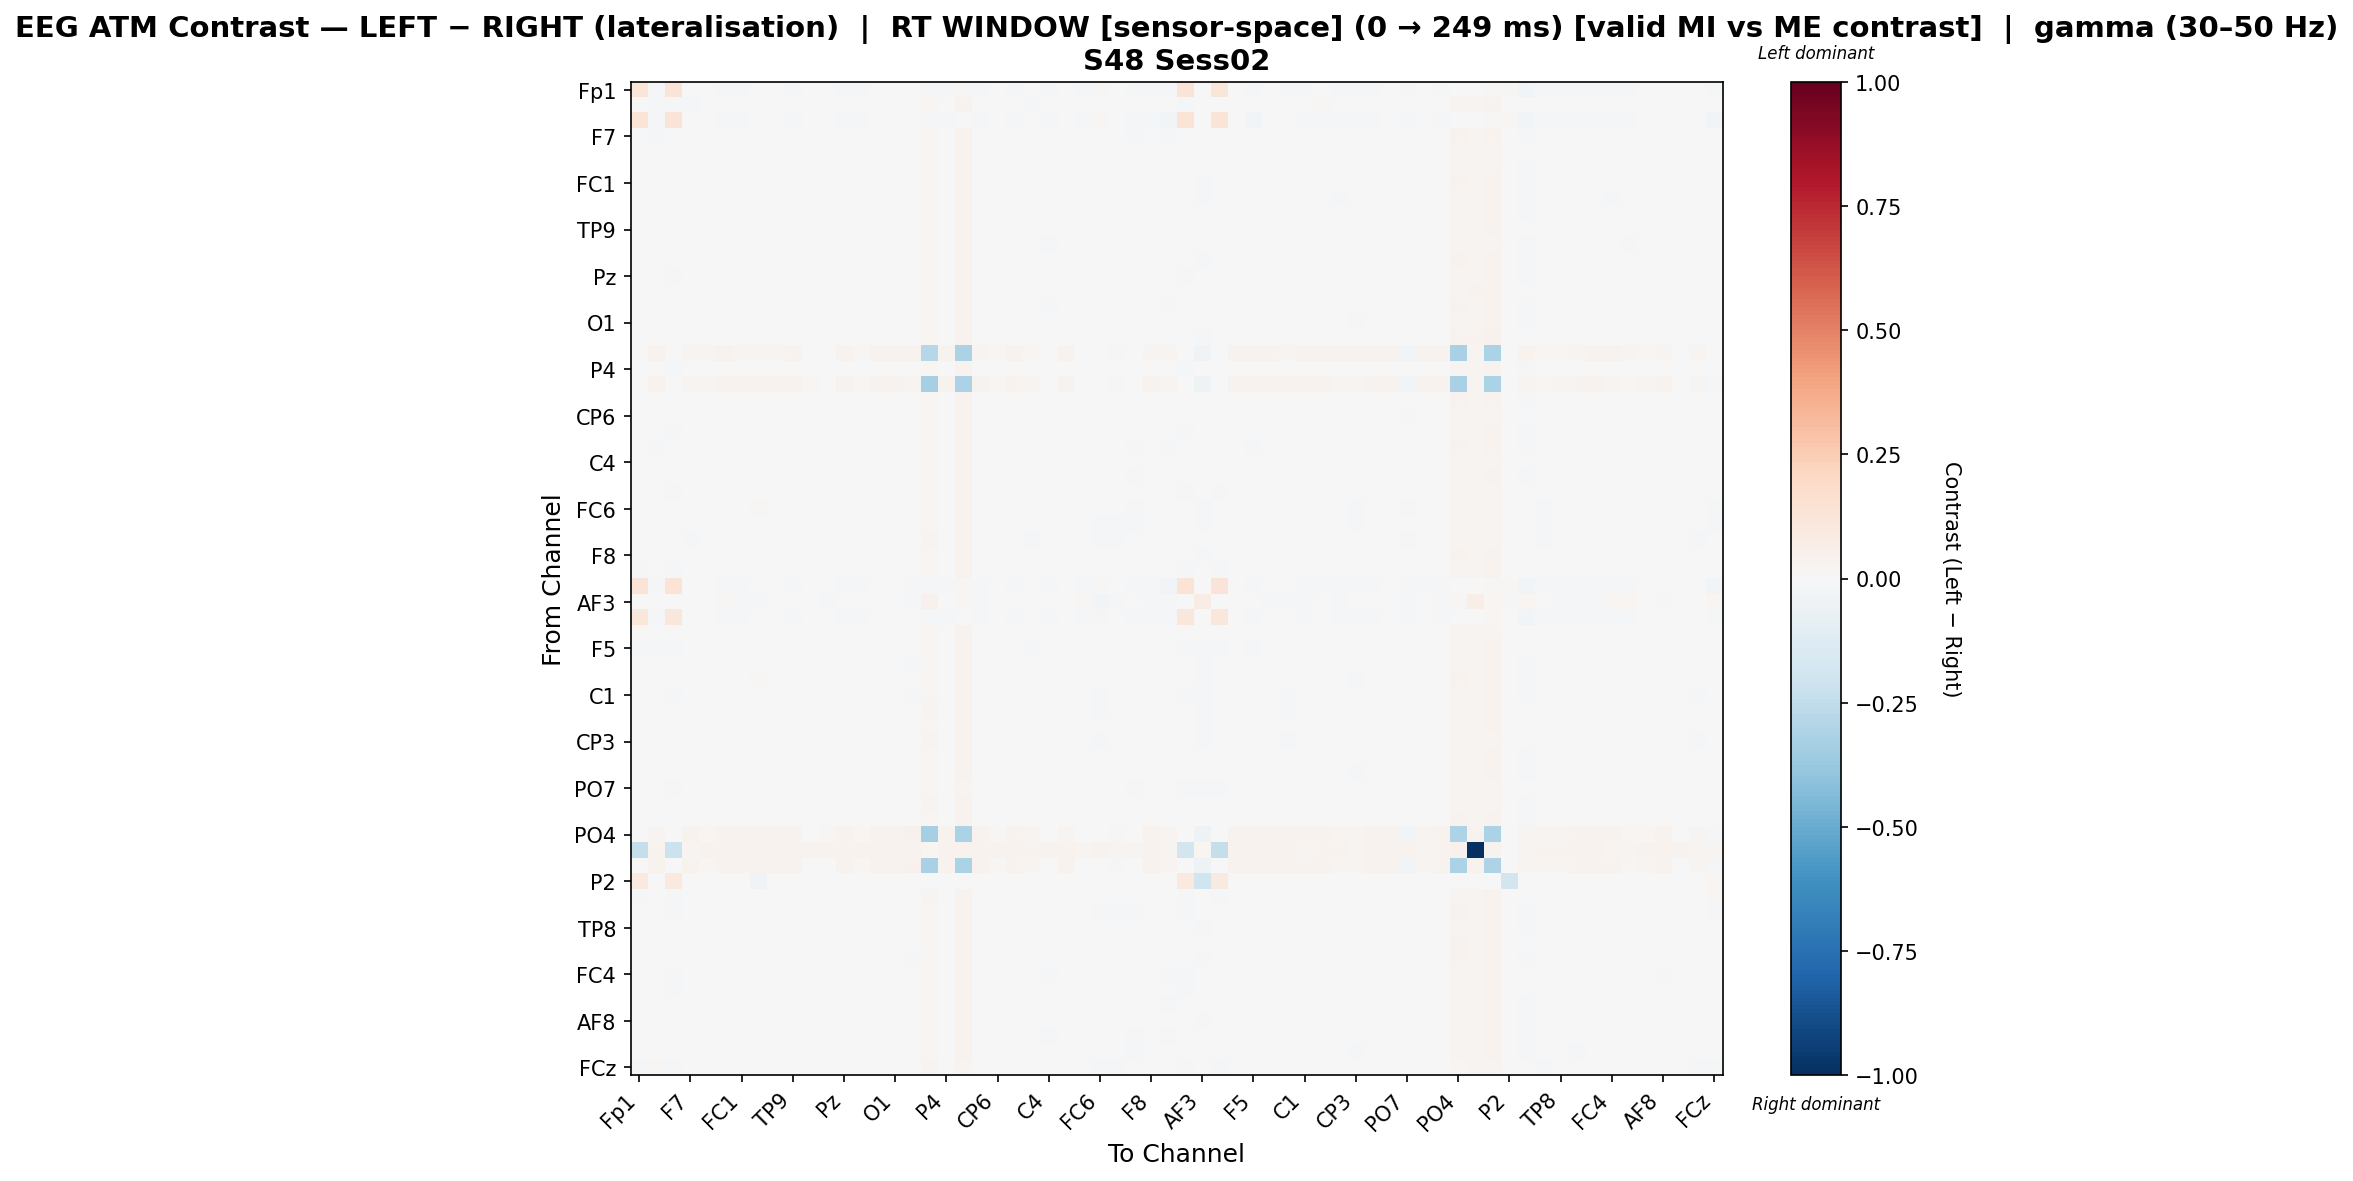

Values plotted in this chart, from the file beside it:
, Fp1, Fz, F3, F7, FT9, FC5, FC1, C3, T7, TP9, CP5, CP1, Pz, P3, P7, O1, Oz, O2, P4, P8, TP10, CP6, CP2
Fp1, 0.1213, -0.0157, 0.1263, -0.006378, -0.006256, -0.01298, -0.01185, 0.00203, -0.003317, -0.01213, -0.006068, -0.0009381, -0.01989, -0.01191, -0.0009381, 0.000593, -0.006193, -0.01297, -0.01989, 0.008643, -0.01595, 0.003313, -0.01989
Fz, -0.00698, -0.008994, -0.008035, -0.01242, -0.0008384, 0.001746, -0.005871, -0.001973, -0.002866, 0.001364, -0.00106, -0.004348, -0.001215, -0.002007, -0.001382, 0.001697, -0.003893, 0.02333, -0.0008639, 0.03453, -0.003923, -0.002752, -0.0008639
F3, 0.1282, -0.01543, 0.1296, -0.004832, -0.006058, -0.01268, -0.01307, 0.0008015, -0.002227, -0.01568, -0.007592, -0.002135, -0.02086, -0.01543, -0.002135, 0.0004086, -0.007314, -0.009489, -0.02086, 0.007345, -0.01562, 0.005842, -0.02086
F7, -0.006016, -0.01414, -0.007051, -0.007056, -0.005742, -0.003382, -0.002085, 0.005384, 0.001645, -0.001557, 0.0007214, 0.002993, -0.00186, -0.003811, 0.003083, 0.001496, -2.0815647315100633e-05, 0.0207, -0.001515, 0.03586, -0.002665, -0.003181, -0.001515
FT9, -0.004877, 0.000139, -0.005939, -0.003263, -0.0007529, 0.004043, -0.003152, 0.002252, -0.00221, -0.001341, 0.0003736, -0.004318, -0.00311, -0.002011, -0.002839, -0.0005914, -0.00484, 0.02279, -0.002756, 0.03471, -0.002417, -0.003901, -0.002756
FC5, -0.006537, -0.003337, -0.007597, -0.006753, -0.0004897, -0.0008203, -0.001794, 0.00057, -0.004039, 0.0003424, -0.0009686, -0.0005645, -0.002147, 0.0006784, -0.002815, -0.0001825, -0.003252, 0.02202, -0.001794, 0.0354, -0.001597, -0.002068, -0.001794
FC1, -0.005766, -0.005064, -0.006806, -0.002084, -0.003654, 0.001871, -0.004077, 0.005151, 0.001645, -0.001951, 0.003055, 0.002269, -0.002829, -0.002498, 0.001396, 0.00283, -0.006029, 0.02054, -0.002482, 0.03717, 0.001062, -0.005483, -0.002482
C3, -0.004253, -0.007196, -0.005292, 0.0001503, -0.003217, -0.0003634, 0.001371, -0.001445, 0.0006261, -0.003679, 0.002345, 0.0002322, -0.004258, -0.00606, 0.0004658, 0.002885, -0.005783, 0.02035, -0.003911, 0.0365, -0.001938, -0.005108, -0.003911
T7, -0.005085, -0.003722, -0.006106, 0.0007161, -0.005119, -0.001096, 0.0007495, 0.005612, 0.0008389, -0.00285, 0.002076, 0.0001431, -0.003923, -0.003983, 0.0001431, 0.001512, -0.003826, 0.02061, -0.003583, 0.03717, -0.002207, -0.003905, -0.003583
TP9, -0.006008, 0.0009178, -0.007041, -0.0002401, -0.001253, 0.004255, -0.001801, 0.002119, -0.001959, -0.001338, 0.0004137, -0.00183, -0.001871, -0.001044, -0.001189, -0.0005258, -0.004023, 0.02099, -0.001527, 0.03471, -0.00246, -0.004458, -0.001527
CP5, -0.005812, -0.001714, -0.006849, -0.0004681, -0.00214, 0.00136, 0.0009579, 0.005549, 0.0006632, -0.001124, -0.00257, -0.0007355, -0.003418, -0.00497, -0.002125, 0.002573, -0.004046, 0.0186, -0.003072, 0.03442, -0.001741, -0.002836, -0.003072
CP1, -0.003795, -0.003301, -0.004845, 0.001882, -0.004711, 0.001719, 0.002126, 0.004406, 0.0001682, -0.003162, 0.001085, 0.005577, -0.004377, -0.004769, 0.00299, 0.00134, -0.004225, 0.0177, -0.004027, 0.03394, 0.001428, -0.005855, -0.004027
Pz, -0.007035, 0.001216, -0.008064, 0.0003462, -0.002315, 0.004248, -0.001178, 0.001611, -0.001511, -0.001618, -8.396039682933426e-05, -0.004038, -0.002515, -0.002734, -0.001119, -0.0004545, -0.005163, 0.02109, -0.002172, 0.03482, -0.002378, -0.004935, -0.002172
P3, -0.005804, -0.0003583, -0.00684, -0.001952, -0.002485, 0.004633, -0.001082, -0.0001586, -0.001804, -0.00129, -0.002617, -0.004659, -0.00283, -0.0006491, -0.001563, -0.0002144, -0.002099, 0.01908, -0.002484, 0.03297, -0.002278, -0.004572, -0.002484
P7, -0.003641, -0.003276, -0.004669, 0.004, -0.005508, -0.0002117, 0.00144, 0.00511, -0.00123, -0.002941, -0.001453, 0.003009, -0.004697, -0.003607, 0.003549, -0.0007745, -0.002967, 0.02098, -0.004354, 0.03541, -0.002343, -0.002749, -0.004354
O1, -0.00365, -0.0001535, -0.004669, 0.002202, -0.002864, 0.002489, 0.001756, 0.006011, -0.000252, -0.002397, 0.002502, -7.240516729945692e-05, -0.004077, -0.002647, -0.001117, 0.0002517, -0.007354, 0.02046, -0.003737, 0.03717, -0.0014, -0.002883, -0.003737
Oz, -0.005, -0.001841, -0.006038, 0.002628, -0.003366, 0.002899, -0.002749, 0.00159, -0.0002997, -0.001692, -0.0001975, -0.002066, -0.003488, -0.00102, 0.0008508, -0.00201, 0.005838, 0.02083, -0.003142, 0.03406, -0.00288, -0.004946, -0.003142
O2, -0.004386, 0.03588, -0.004779, 0.02863, 0.02619, 0.03368, 0.03052, 0.03054, 0.03047, 0.03237, 0.002913, 0.00057, 0.03237, 0.01269, 0.03209, 0.03277, 0.03194, -0.2824, 0.03274, -0.3171, 0.0307, 0.01572, 0.03274
P4, -0.007035, 0.001216, -0.008064, 0.0003462, -0.002315, 0.004248, -0.001178, 0.001611, -0.001511, -0.001618, -8.396039682933426e-05, -0.004038, -0.002515, -0.002734, -0.001119, -0.0004545, -0.005163, 0.02109, -0.002172, 0.03482, -0.002378, -0.004935, -0.002172
P8, -0.001623, 0.03318, -0.00265, 0.03112, 0.02546, 0.03516, 0.03661, 0.03463, 0.03667, 0.03231, 0.008074, 0.006842, 0.0331, 0.01297, 0.03538, 0.03786, 0.03106, -0.3297, 0.03344, -0.3137, 0.03617, 0.01416, 0.03344
TP10, -0.00598, -0.002672, -0.007015, -0.0004869, -0.002721, 0.002685, 0.0007281, 0.003637, -0.00136, -0.002706, 0.0003034, 0.001138, -0.004498, -0.003384, -0.0004041, 0.0001809, -0.005368, 0.02166, -0.004153, 0.03634, 0.0003365, -0.006051, -0.004153
CP6, -0.002685, 0.0002549, -0.00371, 0.0002201, -0.001611, 0.004729, -0.004492, 0.00135, -0.0009634, -0.001418, -0.0001316, -0.005017, -0.003616, -0.002715, 0.0002197, 0.001435, -0.006243, 0.02182, -0.003275, 0.03394, -0.003922, -0.0008071, -0.003275
CP2, -0.007035, 0.001216, -0.008064, 0.0003462, -0.002315, 0.004248, -0.001178, 0.001611, -0.001511, -0.001618, -8.396039682933426e-05, -0.004038, -0.002515, -0.002734, -0.001119, -0.0004545, -0.005163, 0.02109, -0.002172, 0.03482, -0.002378, -0.004935, -0.002172
Cz, -0.001761, -0.008738, -0.002773, -0.0002235, -0.004994, 0.002175, -0.006093, 0.003652, 0.003089, -0.002425, 0.001358, 0.001941, -0.003148, -0.003794, 0.005015, 0.002332, -0.003635, 0.01912, -0.002811, 0.03398, -0.004449, -0.003833, -0.002811
C4, -0.006118, 0.001999, -0.007176, -0.005089, -0.002053, 0.001431, -0.001757, 0.002512, -0.004917, 0.0002498, -0.005643, -0.002304, -0.001153, -0.00275, -0.003482, -0.0005431, -0.002807, 0.02132, -0.0008003, 0.03239, -0.002009, -0.001574, -0.0008003
T8, -0.00416, -0.002066, -0.005176, -0.0004155, -0.003376, 0.000352, -0.002915, 0.004913, -0.001003, -0.0009938, 0.001512, -0.00147, -0.002698, -0.0018, 0.0003094, 0.0005348, -0.003972, 0.02113, -0.002359, 0.03556, -0.003337, -0.001615, -0.002359
FT10, -0.007472, 0.001619, -0.008076, 0.001365, -0.0008386, 0.004212, -0.001353, 0.003649, -0.0006755, -0.001687, -0.001154, -0.00231, -0.002556, -0.002391, 6.396694561748768e-07, -0.0004866, -0.003723, 0.02269, -0.002212, 0.03177, -0.003865, -0.00169, -0.002212
FC6, -0.003456, 0.001546, -0.004493, 0.004319, -0.002421, 0.003071, 0.00236, 0.008115, 0.001118, -0.0009962, 0.002906, 0.002118, -0.001999, -0.001653, 0.001441, 0.000681, -0.004652, 0.01968, -0.001653, 0.03369, 0.001893, -0.001426, -0.001653
FC2, -0.00628, 0.001257, -0.007331, 0.003405, -0.0021, 0.004327, 0.0003282, 0.007143, 0.003888, -0.0002769, 0.004435, 0.001291, 0.0004182, 0.0003403, 0.003979, 0.001822, -0.002725, 0.0179, 0.0007685, 0.03278, 0.002481, -0.002532, 0.0007685
F4, -0.005551, -0.0001125, -0.006604, -0.008948, 0.002548, 0.006997, -0.002902, 0.004006, -0.001941, 0.001165, 0.0001663, -0.001668, -0.0009164, 7.276412443771158e-05, -0.001745, 0.0007645, -0.006098, 0.02476, -0.0005653, 0.03319, 0.002078, -0.001279, -0.0005653
F8, -0.005927, -0.002509, -0.006975, 0.0009536, -0.003767, 0.001878, 0.0002279, 0.002784, -0.001904, -0.002219, 0.00223, -0.0008342, -0.004404, -0.003667, -0.0001739, 2.5177825859887838e-05, -0.005105, 0.02081, -0.004055, 0.03593, -0.0006326, -0.005661, -0.004055
Fp2, -0.008214, -0.002739, -0.009252, -0.004522, -0.0006927, 0.001471, -0.0005416, 0.003393, -0.002546, -0.00121, -0.0007338, -0.0001205, -0.002652, -0.002348, -0.004142, 0.0009303, -0.003895, 0.02269, -0.002306, 0.0362, -2.0460103230292794e-05, -0.002799, -0.002306
AF7, 0.1309, -0.01649, 0.1335, -0.004326, -0.007141, -0.01376, -0.01279, 0.001051, -0.0017, -0.01296, -0.007164, -0.001853, -0.02082, -0.01278, -0.001853, -0.0002734, -0.01261, -0.01018, -0.02082, 0.008059, -0.01666, 0.005194, -0.02082
AF3, 0.0, 0.006141, 0.0, -0.001009, -0.004901, 0.01095, -0.0173, -0.01256, -0.0005783, 0.004314, 0.003503, -0.01965, -0.001956, 0.007474, 0.0005604, -0.0002928, -0.009011, 0.0425, -0.001956, 0.0193, -0.01572, 0.001162, -0.001956
AFz, 0.1108, -0.01504, 0.1135, -0.002936, -0.005731, -0.01232, -0.0113, 0.002233, -0.000684, -0.01123, -0.006026, -0.0004683, -0.01928, -0.0112, -0.0004683, 0.0009593, -0.003158, -0.01312, -0.01928, 0.00754, -0.01502, 0.006351, -0.01928
F1, -0.004561, -0.002521, -0.005624, -0.003204, -0.002285, 0.0049, -0.004004, 0.001341, -0.001999, -0.001547, 0.0006917, -0.004048, -0.00342, -0.0005488, -0.002586, 0.0001472, -0.006092, 0.0227, -0.003065, 0.03612, -0.003642, -0.004074, -0.003065
F5, -0.007931, -0.009286, -0.009008, -0.006881, -0.004292, 0.001747, -0.007316, 0.001366, -0.0005734, -0.0007103, 0.00172, -0.00146, -0.001142, 0.001143, 0.001342, 0.002471, -0.003246, 0.02191, -0.0007833, 0.03447, -0.001305, -0.004765, -0.0007833
FT7, -0.004198, -0.0004682, -0.005237, 0.002963, -0.002505, 0.004072, 0.001671, 0.004992, 0.001712, -0.003501, 0.003241, -0.0006845, -0.003997, -0.003645, 0.0006039, 0.001281, -0.007959, 0.01965, -0.003651, 0.03631, -0.0002342, -0.003939, -0.003651
FC3, -0.005274, -0.001208, -0.006311, 0.005551, -0.003723, 0.001204, 0.0009431, 0.008215, 0.002859, -0.004303, 0.003077, 0.00182, -0.003949, -0.00335, 0.001542, 0.0003361, -0.005595, 0.0211, -0.003603, 0.03746, -0.0003729, -0.002245, -0.003603
C1, -0.007007, 0.003718, -0.008041, -0.0009443, 0.001059, 0.006091, 0.0008226, 0.00382, -0.001504, -0.001265, 0.0009924, -0.00137, -0.002579, -0.0007294, -0.002896, -0.00153, -0.007888, 0.02292, -0.002234, 0.03613, 7.638961263463945e-05, -0.003119, -0.002234
C5, -0.004049, 0.004477, -0.00509, -0.0001645, 0.001456, 0.005927, -0.003311, 0.002164, -0.000756, -0.0009045, 0.0009859, -0.002191, -0.0003563, 0.002298, -0.001573, -0.001877, -0.006585, 0.02451, -9.26623946208903e-06, 0.03435, -0.002408, -0.0006726, -9.26623946208903e-06
TP7, -0.005537, -0.003724, -0.006553, -0.003348, -0.00251, 0.001659, -0.002748, -0.0005814, -0.002482, 0.0001815, 0.001132, -0.003463, -0.001887, 0.0009772, -0.0006053, 0.0003478, -0.003921, 0.02229, -0.001548, 0.03493, -0.003079, -0.005944, -0.001548
CP3, -0.005681, 0.003697, -0.006704, -0.002886, 0.001676, 0.00549, -0.003114, 0.002768, -0.003709, -0.0001101, -0.0002658, -0.002794, -0.0008145, 0.001078, -0.002244, -0.001958, -0.00527, 0.02544, -0.0004736, 0.03474, -0.0009124, -0.001021, -0.0004736
P1, -0.006146, 0.001023, -0.007172, 0.0005745, -0.0007742, 0.003884, 0.001884, 0.005476, 0.0003194, -0.002531, 0.002788, -0.0009956, -0.003429, -0.002369, -0.002027, -0.0002041, -0.007289, 0.02243, -0.003087, 0.03708, -0.0004243, -0.003056, -0.003087
P5, -0.003729, -0.0008811, -0.004759, 0.000926, -0.004003, 0.001364, -0.0003168, 0.006386, -0.0003038, -0.002303, 0.003012, 0.0004266, -0.003591, -0.002155, -0.0002208, 0.0008906, -0.005782, 0.02053, -0.003247, 0.03686, -0.001703, -0.003638, -0.003247
PO7, -0.007584, -0.001565, -0.008603, 0.002054, -0.003259, 0.003103, -0.001535, 0.004146, 0.0009713, 0.0003037, 0.0004011, -0.001736, -0.00082, -0.0003301, 0.002233, 0.0002347, -0.004306, 0.01732, -0.0004802, 0.03092, -0.0009526, -0.00649, -0.0004802
PO3, -0.005458, 0.003275, -0.006492, -0.002087, 0.001062, 0.005282, -0.001117, 0.002318, -0.002214, -0.002433, -0.0002482, -0.002996, -0.003773, -0.002462, -0.004098, -0.00032, -0.006347, 0.02347, -0.003428, 0.03692, -0.001978, -0.001844, -0.003428
POz, -0.005556, -0.002198, -0.006586, -0.0009648, -0.003746, 0.001645, -0.00129, 0.0035, -0.00137, -0.002335, 0.0007624, -0.001052, -0.00166, -0.00211, 0.0002706, 0.0002219, -0.003504, 0.02129, -0.001317, 0.03515, -0.0007888, -0.00484, -0.001317
PO4, -0.001839, 0.03094, -0.002859, 0.03319, 0.02255, 0.03473, 0.03661, 0.03523, 0.03418, 0.03308, 0.005247, 0.009642, 0.03312, 0.01593, 0.03675, 0.03436, 0.04094, -0.3311, 0.03346, -0.3171, 0.03675, 0.01271, 0.03346
PO8, -0.2401, 0.03261, -0.2111, 0.03079, 0.03412, 0.03573, 0.03371, 0.03238, 0.03219, 0.03355, 0.03305, 0.03647, 0.03251, 0.0359, 0.03394, 0.03329, 0.03902, 0.01963, 0.03285, 0.03311, 0.03569, 0.03308, 0.03285
P6, -0.0003896, 0.03308, -0.001417, 0.03186, 0.02286, 0.03291, 0.03461, 0.03298, 0.03369, 0.03397, 0.005452, 0.005539, 0.03431, 0.01625, 0.03534, 0.03401, 0.04047, -0.3264, 0.03465, -0.3172, 0.03416, 0.01287, 0.03465
P2, 0.1012, 0.0, 0.1012, 0.0, 0.0, 0.0, 0.0, -0.03688, 0.0, 0.0, 0.0, 0.0, 0.0, 0.0, 0.0, 0.0, 0.0, 0.0, 0.0, 0.0, 0.0, 0.0, 0.0
CPz, -0.00984, 0.001533, -0.01087, -0.002534, -0.000571, 0.002103, -0.002287, 0.0008125, -0.004909, -0.001482, -0.002622, -0.005192, -0.00345, -0.0008368, -0.005599, -0.002474, -0.001972, 0.02432, -0.003108, 0.0337, -0.00422, -0.003108, -0.003108
CP4, -0.00735, -0.003605, -0.008369, -0.000172, -0.0039, 0.00138, -0.00057, 0.005765, -0.0008873, 0.0006433, -0.0002986, 0.001334, -0.001204, -0.001181, 0.001255, -0.000263, 0.0001665, 0.01926, -0.0008639, 0.03303, 0.0003372, -0.005859, -0.0008639
TP8, -0.006105, 0.001221, -0.007145, 0.0002066, -0.0005679, 0.005409, 9.363612227273956e-05, 0.00232, -0.0006462, -0.001554, 0.0002519, -0.003267, -0.002832, -0.003578, -0.0007379, 0.0002631, -0.007477, 0.02054, -0.002485, 0.03468, -0.001099, -0.005384, -0.002485
C6, -0.005506, -0.0005885, -0.00653, -0.004709, 0.0005054, 0.004723, -0.002366, 0.00354, -0.001089, -0.001615, 0.0002163, 0.0008506, -0.00275, -0.001219, -0.00252, -0.0006088, -0.007115, 0.02177, -0.002408, 0.03631, 0.0003454, -0.004855, -0.002408
C2, -0.006496, 0.0003849, -0.007526, 0.0006441, -0.001727, 0.003508, 0.0004516, 0.007432, -0.001019, -0.001273, 0.002325, 0.003656, -0.002102, -0.001666, 0.0008669, 0.0002173, -0.008112, 0.02259, -0.001759, 0.03768, 0.000829, -0.003106, -0.001759
FC4, -0.00717, -0.0038, -0.008182, -0.003018, -0.001354, 0.001566, -0.004475, -0.003041, -0.001801, -0.0009941, -0.002764, -0.00486, -0.002744, -0.0006761, -0.001178, -0.001176, -0.003707, 0.02299, -0.002407, 0.03301, -0.007329, -0.002183, -0.002407
FT8, -0.007244, 0.00204, -0.00783, -0.00316, 0.000123, 0.00399, -0.001574, 0.00168, -0.003295, -0.001881, -0.004506, -0.004595, -0.001634, -0.001923, -0.004398, -0.001526, -0.001157, 0.02311, -0.001295, 0.03261, -0.00386, -0.002031, -0.001295
F6, -0.004654, -0.001779, -0.00526, 0.002938, -0.004106, 0.001934, -0.0004993, 0.003514, 0.001478, -0.003291, 0.000724, -0.001942, -0.00349, -0.003792, 0.003024, 0.0004765, -0.004085, 0.02022, -0.003151, 0.03376, -0.003798, -0.004042, -0.003151
... 4 more rows
